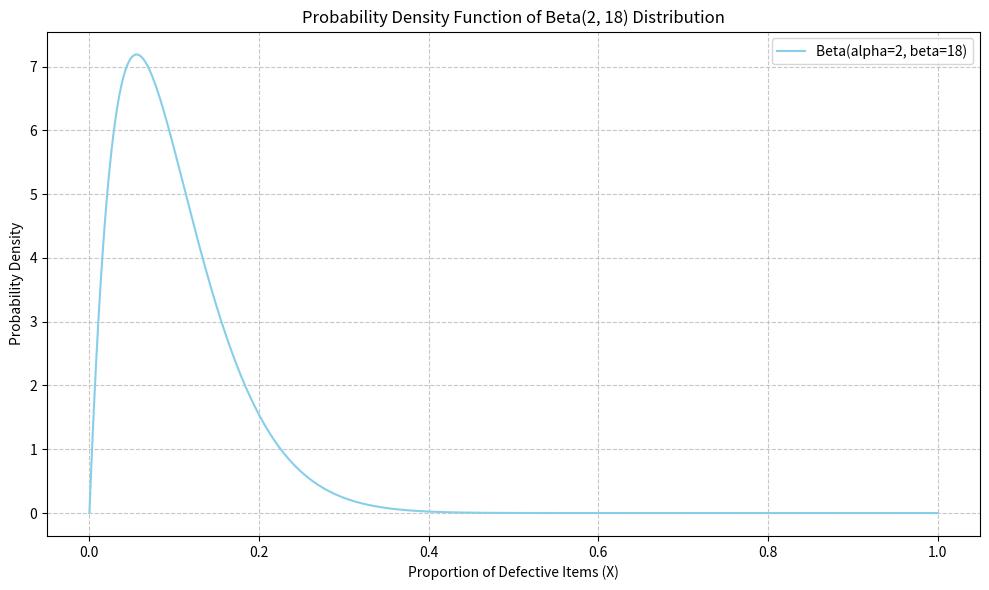

Reproduce this figure in Python.
import numpy as np
from scipy.stats import beta
from scipy.special import beta as beta_func # To get the Beta function value
from scipy.integrate import quad

alpha = 2
beta_param = 18

# Calculate the normalizing constant B(alpha, beta)
normalization_constant = beta_func(alpha, beta_param)
print(f"Calculated Beta function B({alpha},{beta_param}) = {normalization_constant:.10f}")

# The PDF function
def f_x(x):
    if 0 < x < 1:
        return (1 / normalization_constant) * (x**(alpha - 1)) * ((1 - x)**(beta_param - 1))
    return 0

integral_value, error = quad(f_x, 0, 1)

print(f"Integral of f(x) from 0 to 1 = {integral_value:.10f}")
print(f"Integration error = {error:.10e}")

if np.isclose(integral_value, 1.0):
    print("The integral is approximately 1.0, so the PDF is valid.")
else:
    print("The integral is not 1.0, there might be an issue.")

alpha = 2
beta_param = 18

expected_value = alpha / (alpha + beta_param)
print(f"The expectation E[X] = {expected_value:.2f}")

# Verification using scipy.stats
mean_scipy = beta.mean(alpha, beta_param)
print(f"Verification using python: {mean_scipy:.2f}")

alpha = 2
beta_param = 18

variance = (alpha * beta_param) / (((alpha + beta_param)**2) * (alpha + beta_param + 1))
print(f"The variance Var(X) = {variance:.8f}")

# Verification using scipy.stats
var_scipy = beta.var(alpha, beta_param)
print(f"Verification using python: {var_scipy:.8f}")

alpha = 2
beta_param = 18

# Probability P(X <= 0.10)
prob_le_0_10 = beta.cdf(0.10, alpha, beta_param)
print(f"P(X <= 0.10) = {prob_le_0_10:.8f}")

alpha = 2
beta_param = 18

# Probability P(0.05 <= X <= 0.15)
prob_ge_0_05_le_0_15 = beta.cdf(0.15, alpha, beta_param) - beta.cdf(0.05, alpha, beta_param)
print(f"P(0.05 <= X <= 0.15) = {prob_ge_0_05_le_0_15:.8f}")

import matplotlib.pyplot as plt
import numpy as np
from scipy.stats import beta

alpha = 2
beta_param = 18

# Generate x values from 0 to 1
x = np.linspace(0, 1, 500)

# Calculate the PDF for each x value
pdf_values = beta.pdf(x, alpha, beta_param)

# Plot the PDF
plt.figure(figsize=(10, 6))
plt.plot(x, pdf_values, label=f'Beta(alpha={alpha}, beta={beta_param})', color='skyblue')

plt.title('Probability Density Function of Beta(2, 18) Distribution')
plt.xlabel('Proportion of Defective Items (X)')
plt.ylabel('Probability Density')
plt.grid(True, linestyle='--', alpha=0.7)
plt.legend()
plt.tight_layout()
plt.show()

import numpy as np
from scipy.stats import beta
from scipy.special import beta as beta_func # To get the Beta function value

alpha = 2
beta_param = 18 # Using beta_param to avoid conflict with scipy.stats.beta

# 1. Check non-negativity (graphically or by inspection)
# For x in [0,1], x >= 0 and (1-x) >= 0. So x^1(1-x)^17 >= 0. The constant is positive.

# 2. Check if integral from -inf to inf is 1
# The pdf for Beta(alpha, beta) is (1/Beta(alpha, beta)) * x^(alpha-1) * (1-x)^(beta-1)
# We can use scipy.stats.beta.pdf and integrate it.

# Calculate the normalizing constant B(alpha, beta)
normalization_constant = beta_func(alpha, beta_param)
print(f"Calculated Beta function B({alpha},{beta_param}) = {normalization_constant:.10f}")

# The PDF function
def f_x(x):
    if 0 < x < 1:
        return (1 / normalization_constant) * (x**(alpha - 1)) * ((1 - x)**(beta_param - 1))
    return 0

# Numerical integration to verify sum to 1
# We'll use a numerical approximation, for instance, `quad` from `scipy.integrate`
from scipy.integrate import quad

integral_value, error = quad(f_x, 0, 1)

print(f"Integral of f(x) from 0 to 1 = {integral_value:.10f}")
print(f"Integration error = {error:.10e}")

if np.isclose(integral_value, 1.0):
    print("The integral is approximately 1.0, so the PDF is valid.")
else:
    print("The integral is not 1.0, there might be an issue.")

alpha = 2
beta_param = 18

expected_value = alpha / (alpha + beta_param)
print(f"The expectation E[X] = {expected_value:.2f}")

# Verify with scipy.stats
mean_scipy = beta.mean(alpha, beta_param)
print(f"Verification using scipy.stats.beta.mean: {mean_scipy:.2f}")

alpha = 2
beta_param = 18

variance = (alpha * beta_param) / (((alpha + beta_param)**2) * (alpha + beta_param + 1))
print(f"The variance Var(X) = {variance:.8f}")

# Verify with scipy.stats
var_scipy = beta.var(alpha, beta_param)
print(f"Verification using scipy.stats.beta.var: {var_scipy:.8f}")

alpha = 2
beta_param = 18

# Probability P(X <= 0.10)
prob_le_0_10 = beta.cdf(0.10, alpha, beta_param)
print(f"P(X <= 0.10) = {prob_le_0_10:.8f}")

alpha = 2
beta_param = 18

# Probability P(0.05 <= X <= 0.15)
prob_ge_0_05_le_0_15 = beta.cdf(0.15, alpha, beta_param) - beta.cdf(0.05, alpha, beta_param)
print(f"P(0.05 <= X <= 0.15) = {prob_ge_0_05_le_0_15:.8f}")
